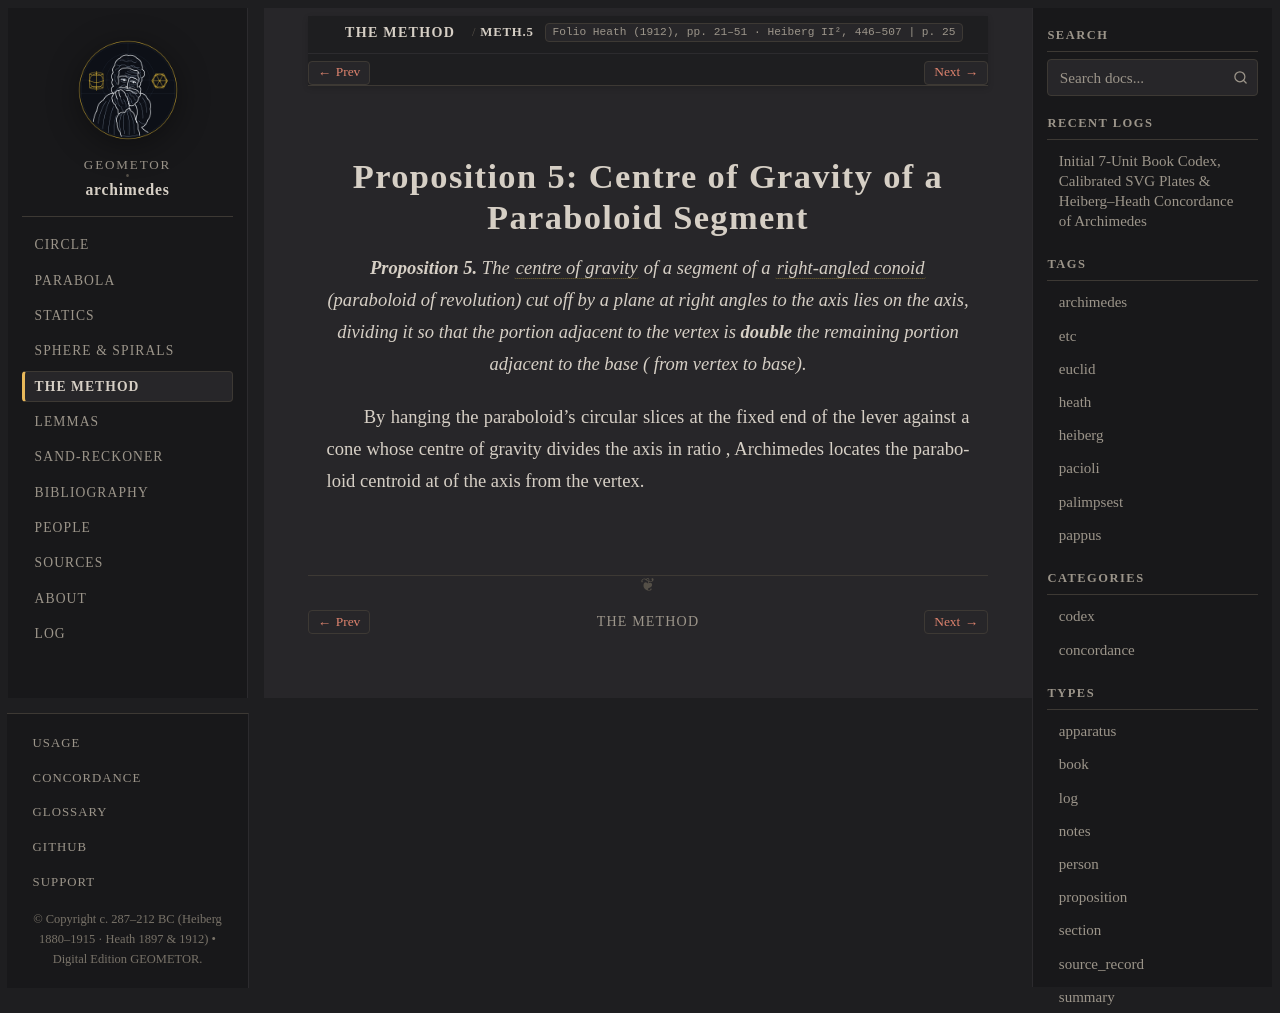

repository: geometor/archimedes · page: the_method/prop_05.html · generator: sphinx

:canonical_id: METH.5
:order: 6
:type: proposition

Proposition 5: Centre of Gravity of a Paraboloid Segment
========================================================

.. folio:: Heath (1912), pp. 21–51 · Heiberg II², 446–507
   :page: 25

.. enunciation::

   **Proposition 5.** The :term:`centre of gravity <kentron-barous>` of a segment of a :term:`right-angled conoid <orthogonion-konoeides>` (paraboloid of revolution) cut off by a plane at right angles to the axis lies on the axis, dividing it so that the portion adjacent to the vertex is **double** the remaining portion adjacent to the base (:eq:`2 : 1` from vertex to base).

By hanging the paraboloid's circular slices at the fixed end of the lever against a cone whose centre of gravity divides the axis in ratio :eq:`3 : 1`, Archimedes locates the paraboloid centroid at :eq:`\frac{2}{3}` of the axis from the vertex.

.. qed::
